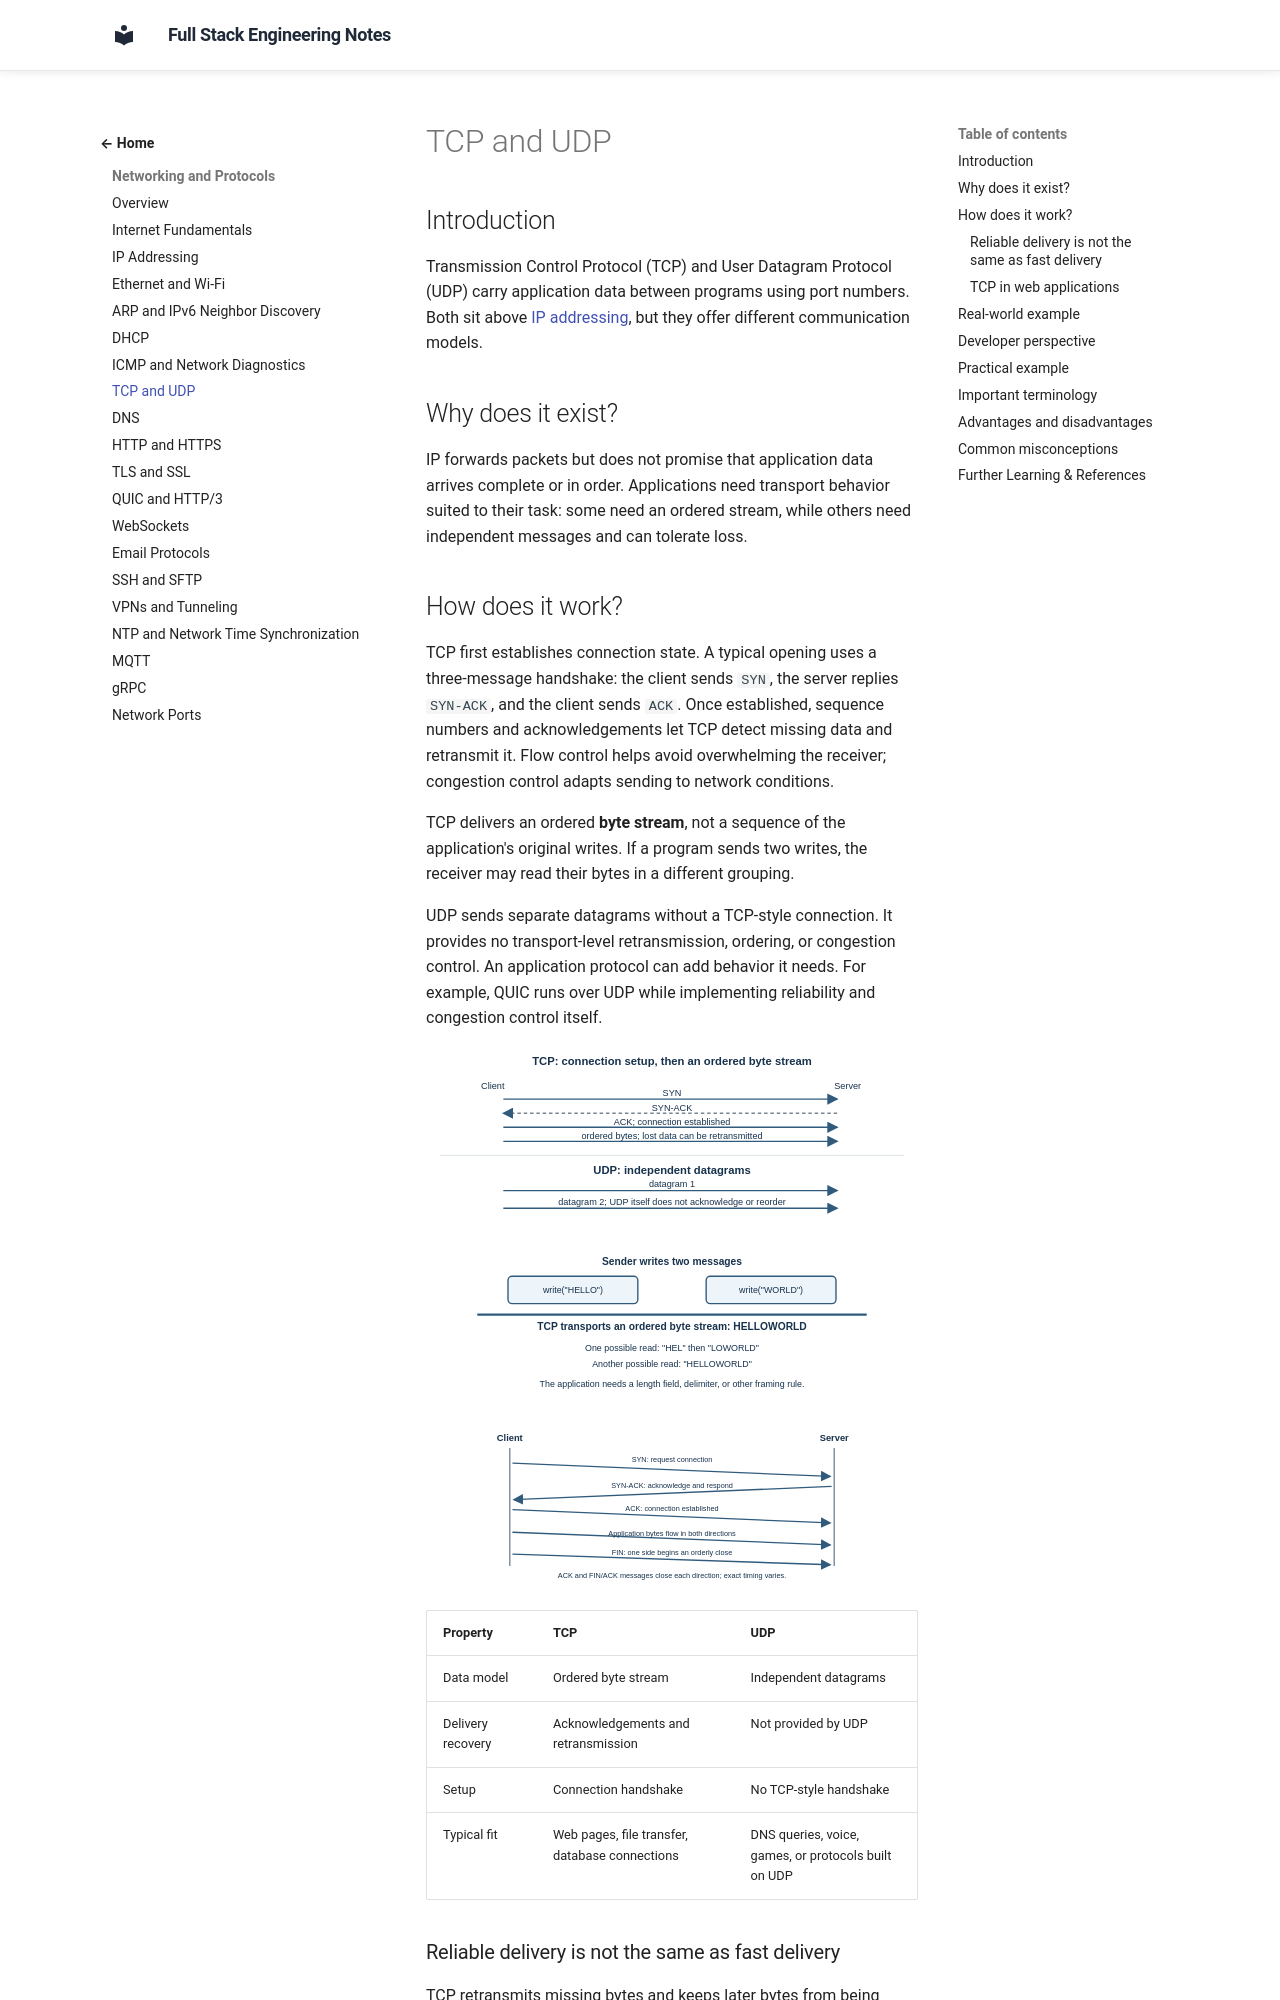

repository: murthy-satti/fullstack-notes · page: 01-networking-and-protocols/tcp-and-udp/index.html · generator: mkdocs

# TCP and UDP

## Introduction

Transmission Control Protocol (TCP) and User Datagram Protocol (UDP) carry
application data between programs using port numbers. Both sit above
[IP addressing](ip-addressing.md), but they offer different communication
models.

## Why does it exist?

IP forwards packets but does not promise that application data arrives
complete or in order. Applications need transport behavior suited to their
task: some need an ordered stream, while others need independent messages and
can tolerate loss.

## How does it work?

TCP first establishes connection state. A typical opening uses a
three-message handshake: the client sends `SYN`, the server replies
`SYN-ACK`, and the client sends `ACK`. Once established, sequence numbers and
acknowledgements let TCP detect missing data and retransmit it. Flow control
helps avoid overwhelming the receiver; congestion control adapts sending to
network conditions.

TCP delivers an ordered **byte stream**, not a sequence of the application's
original writes. If a program sends two writes, the receiver may read their
bytes in a different grouping.

UDP sends separate datagrams without a TCP-style connection. It provides no
transport-level retransmission, ordering, or congestion control. An
application protocol can add behavior it needs. For example, QUIC runs over
UDP while implementing reliability and congestion control itself.

![TCP establishes connection state and acknowledges an ordered stream; UDP sends independent datagrams without transport-level recovery.](tcp-udp-models.svg)

![Two application writes arrive as a TCP byte stream whose read boundaries can differ, so applications need message framing.](tcp-stream-framing.svg)

![A TCP connection is established by SYN, SYN-ACK, and ACK, carries data, and is then closed by its endpoints.](tcp-connection-lifecycle.svg)

| Property | TCP | UDP |
|---|---|---|
| Data model | Ordered byte stream | Independent datagrams |
| Delivery recovery | Acknowledgements and retransmission | Not provided by UDP |
| Setup | Connection handshake | No TCP-style handshake |
| Typical fit | Web pages, file transfer, database connections | DNS queries, voice, games, or protocols built on UDP |
